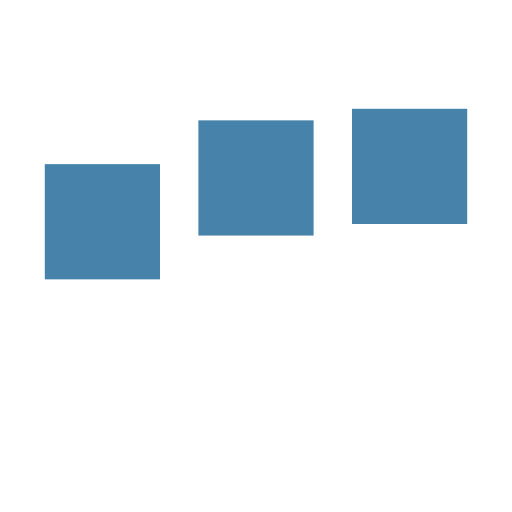
t = 0.00 s
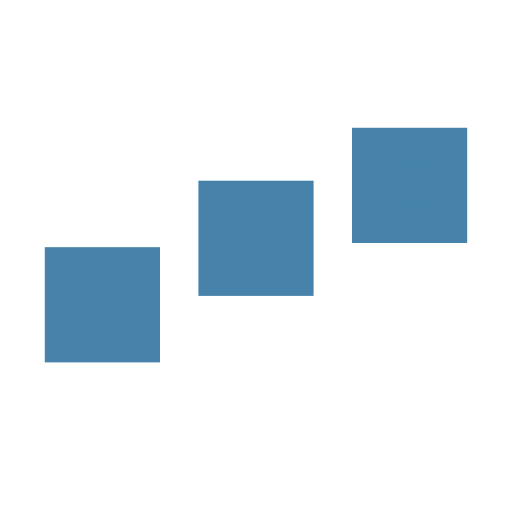
t = 0.25 s
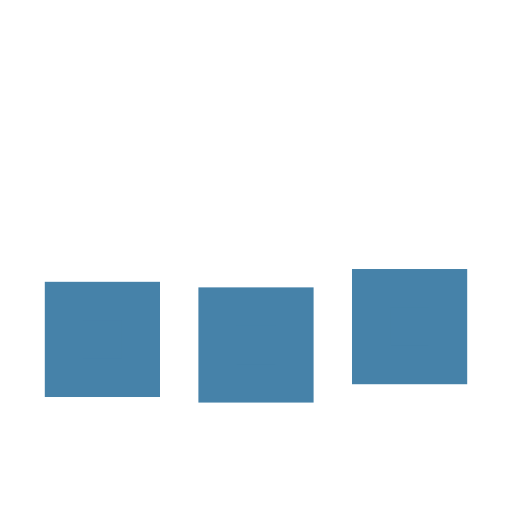
t = 0.75 s
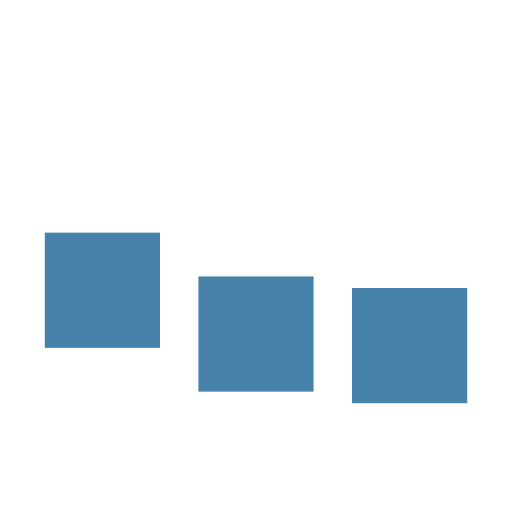
t = 1.00 s
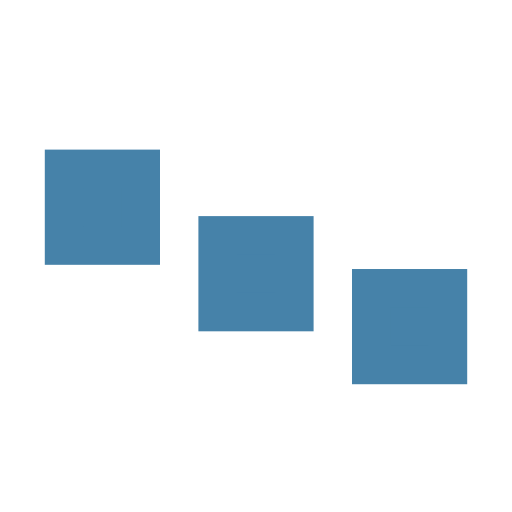
t = 1.25 s
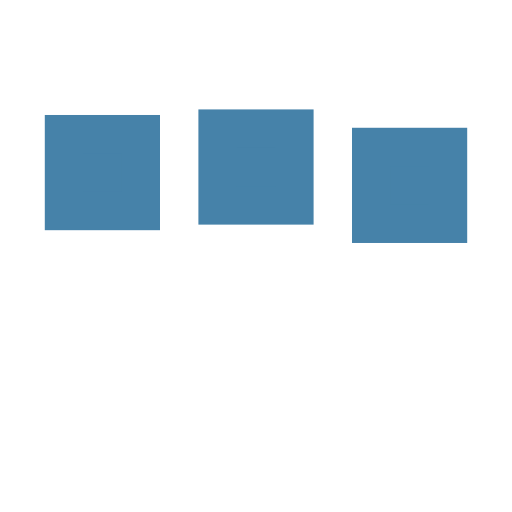
t = 1.75 s

The animated SVG that drew these frames (rendered in a browser with its animation timeline set to each time). Animation: 3 SMIL elements (animate=3); one cycle of 2.00 s, repeats indefinitely.

﻿
<svg xmlns='http://www.w3.org/2000/svg' viewBox='0 0 200 200'><rect fill='#4682A9' stroke='#4682A9' stroke-width='15' width='30' height='30' x='25' y='50'><animate attributeName='y' calcMode='spline' dur='2' values='50;120;50;' keySplines='.5 0 .5 1;.5 0 .5 1' repeatCount='indefinite' begin='-.4'></animate></rect><rect fill='#4682A9' stroke='#4682A9' stroke-width='15' width='30' height='30' x='85' y='50'><animate attributeName='y' calcMode='spline' dur='2' values='50;120;50;' keySplines='.5 0 .5 1;.5 0 .5 1' repeatCount='indefinite' begin='-.2'></animate></rect><rect fill='#4682A9' stroke='#4682A9' stroke-width='15' width='30' height='30' x='145' y='50'><animate attributeName='y' calcMode='spline' dur='2' values='50;120;50;' keySplines='.5 0 .5 1;.5 0 .5 1' repeatCount='indefinite' begin='0'></animate></rect></svg>